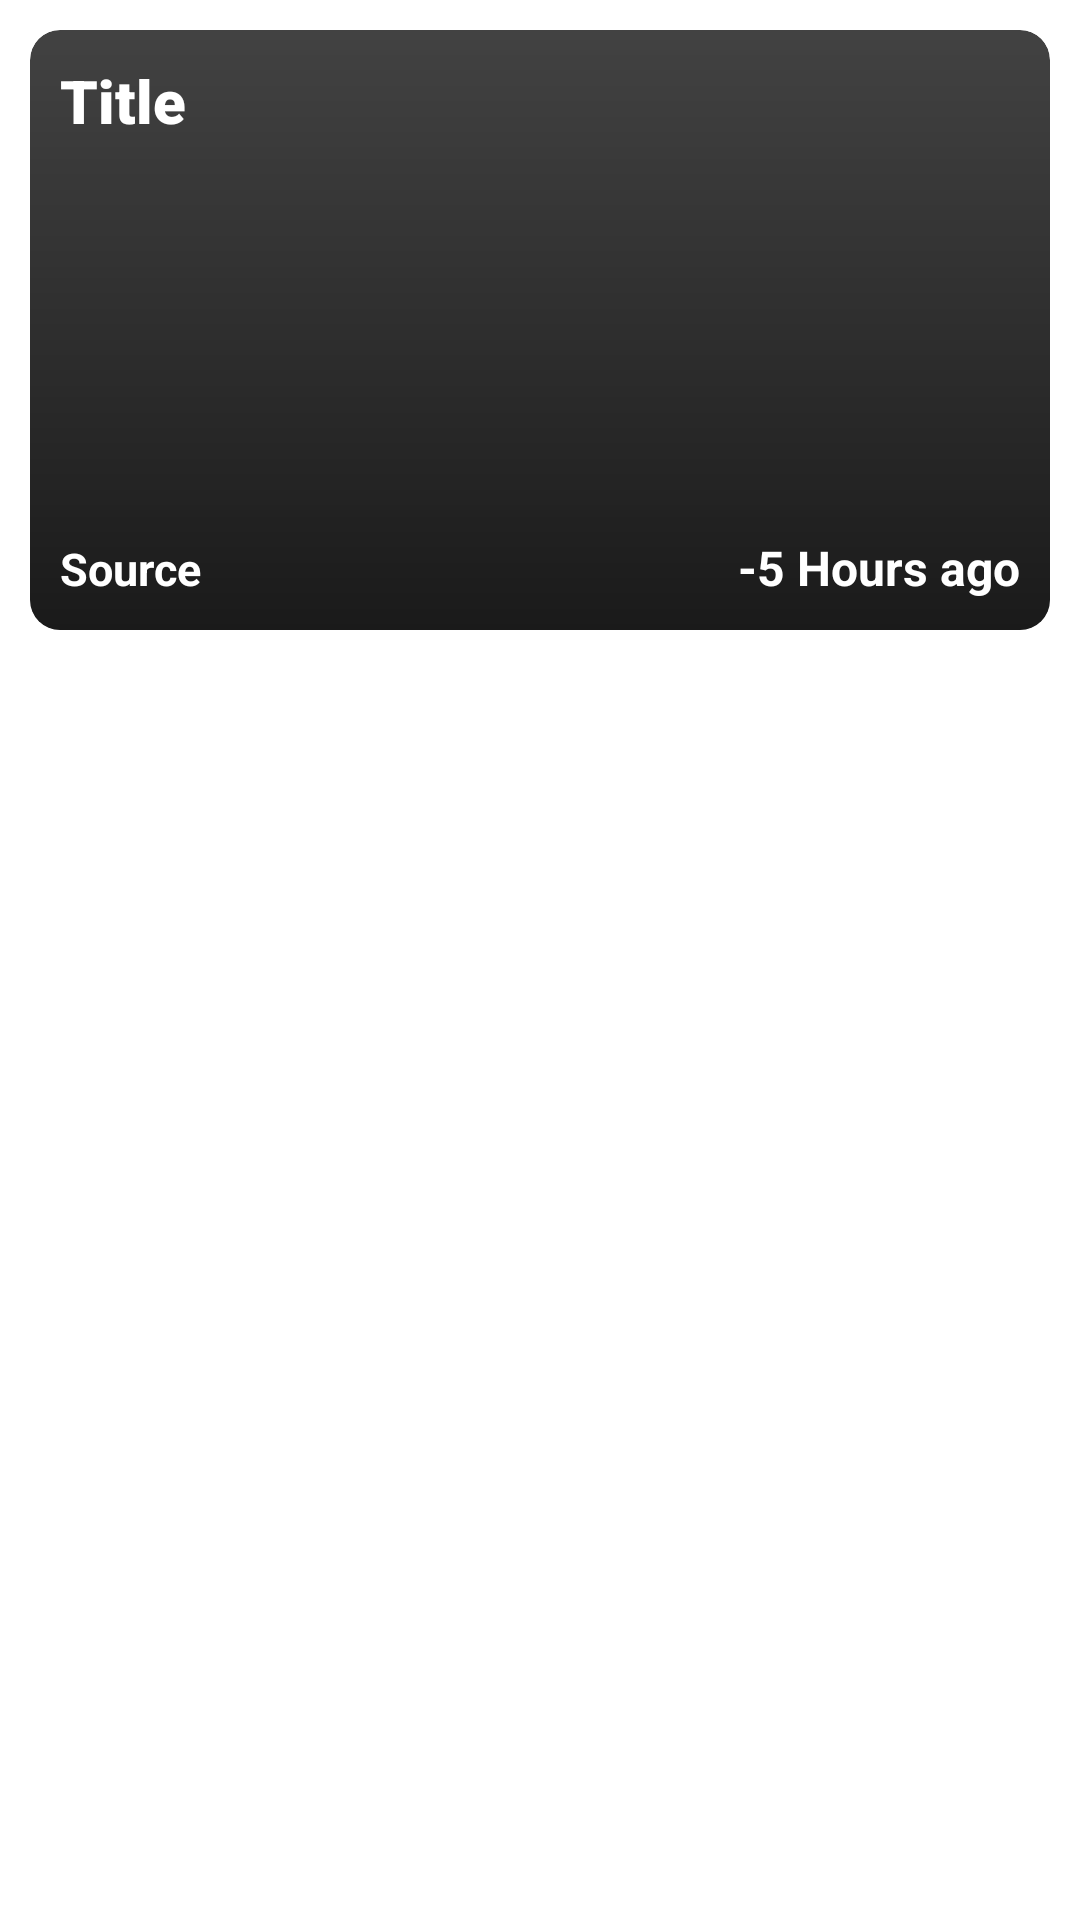

Android layout source for this screen:
<!-- AndroidManifest.xml: application theme Theme.NewsApp -->
<!-- res/layout/items.xml -->
<?xml version="1.0" encoding="utf-8"?>
<LinearLayout xmlns:android="http://schemas.android.com/apk/res/android"
    android:layout_width="match_parent"
    android:layout_height="wrap_content"
    xmlns:app="http://schemas.android.com/apk/res-auto"
    android:orientation="vertical">
    <androidx.cardview.widget.CardView
        android:layout_width="match_parent"
        android:layout_height="wrap_content"
        android:id="@+id/cardview"
        android:layout_margin="10dp"
        app:cardElevation="4dp"
        app:cardCornerRadius="10dp">
        <FrameLayout
            android:layout_width="match_parent"
            android:layout_height="200dp"
            >
            <ProgressBar
                android:layout_width="30dp"
                android:layout_height="30dp"
                android:id="@+id/proress"
                android:indeterminate="true"
                android:indeterminateTintMode="src_atop"
                android:indeterminateTint="@color/black"
                android:layout_gravity="center"></ProgressBar>

            <ImageView
                android:layout_width="match_parent"
                android:layout_height="match_parent"
                android:src="@drawable/newsimg"
                android:scaleType="centerCrop"
                android:id="@+id/image"></ImageView>
            <ImageView
                android:layout_width="match_parent"
                android:layout_height="match_parent"
                android:background="@drawable/gradient"></ImageView>
            <TextView
                android:id="@+id/tvTitle"
                android:layout_width="wrap_content"
                android:layout_height="wrap_content"
                android:text="Title"
                android:padding="10dp"
                android:textStyle="bold"
                android:textSize="20sp"
                android:fontFamily="sans-serif-black"
                android:textColor="@color/white"></TextView>

            <LinearLayout
                android:layout_width="match_parent"
                android:layout_height="wrap_content"
                android:padding="10dp"
                android:layout_gravity="bottom"
                android:orientation="horizontal">
                <TextView
                    android:id="@+id/tvSource"
                    android:layout_width="wrap_content"
                    android:layout_height="wrap_content"
                    android:text="Source"
                    android:textSize="15sp"
                    android:fontFamily="sans-serif"
                    android:textStyle="bold"
                    android:textColor="@color/white"></TextView>
                <TextView
                    android:id="@+id/tvDate"
                    android:layout_width="match_parent"
                    android:layout_height="wrap_content"
                    android:hint="-5 Hours ago"
                    android:textSize="16sp"
                    android:gravity="right"
                    android:textStyle="bold"
                    android:fontFamily="sans-serif"
                    android:textColor="@color/white"></TextView>
            </LinearLayout>
        </FrameLayout>
    </androidx.cardview.widget.CardView>


</LinearLayout>
<!-- resources referenced by this layout -->
<resources>
  <color name="black">#FF000000</color>
  <color name="white">#FFFFFFFF</color>
  <!-- drawable gradient (drawable) -->
  <?xml version="1.0" encoding="utf-8"?>
  <shape xmlns:android="http://schemas.android.com/apk/res/android">
  
  
      <gradient android:endColor="#9C000000" android:angle="-90"></gradient>
  </shape>
</resources>
